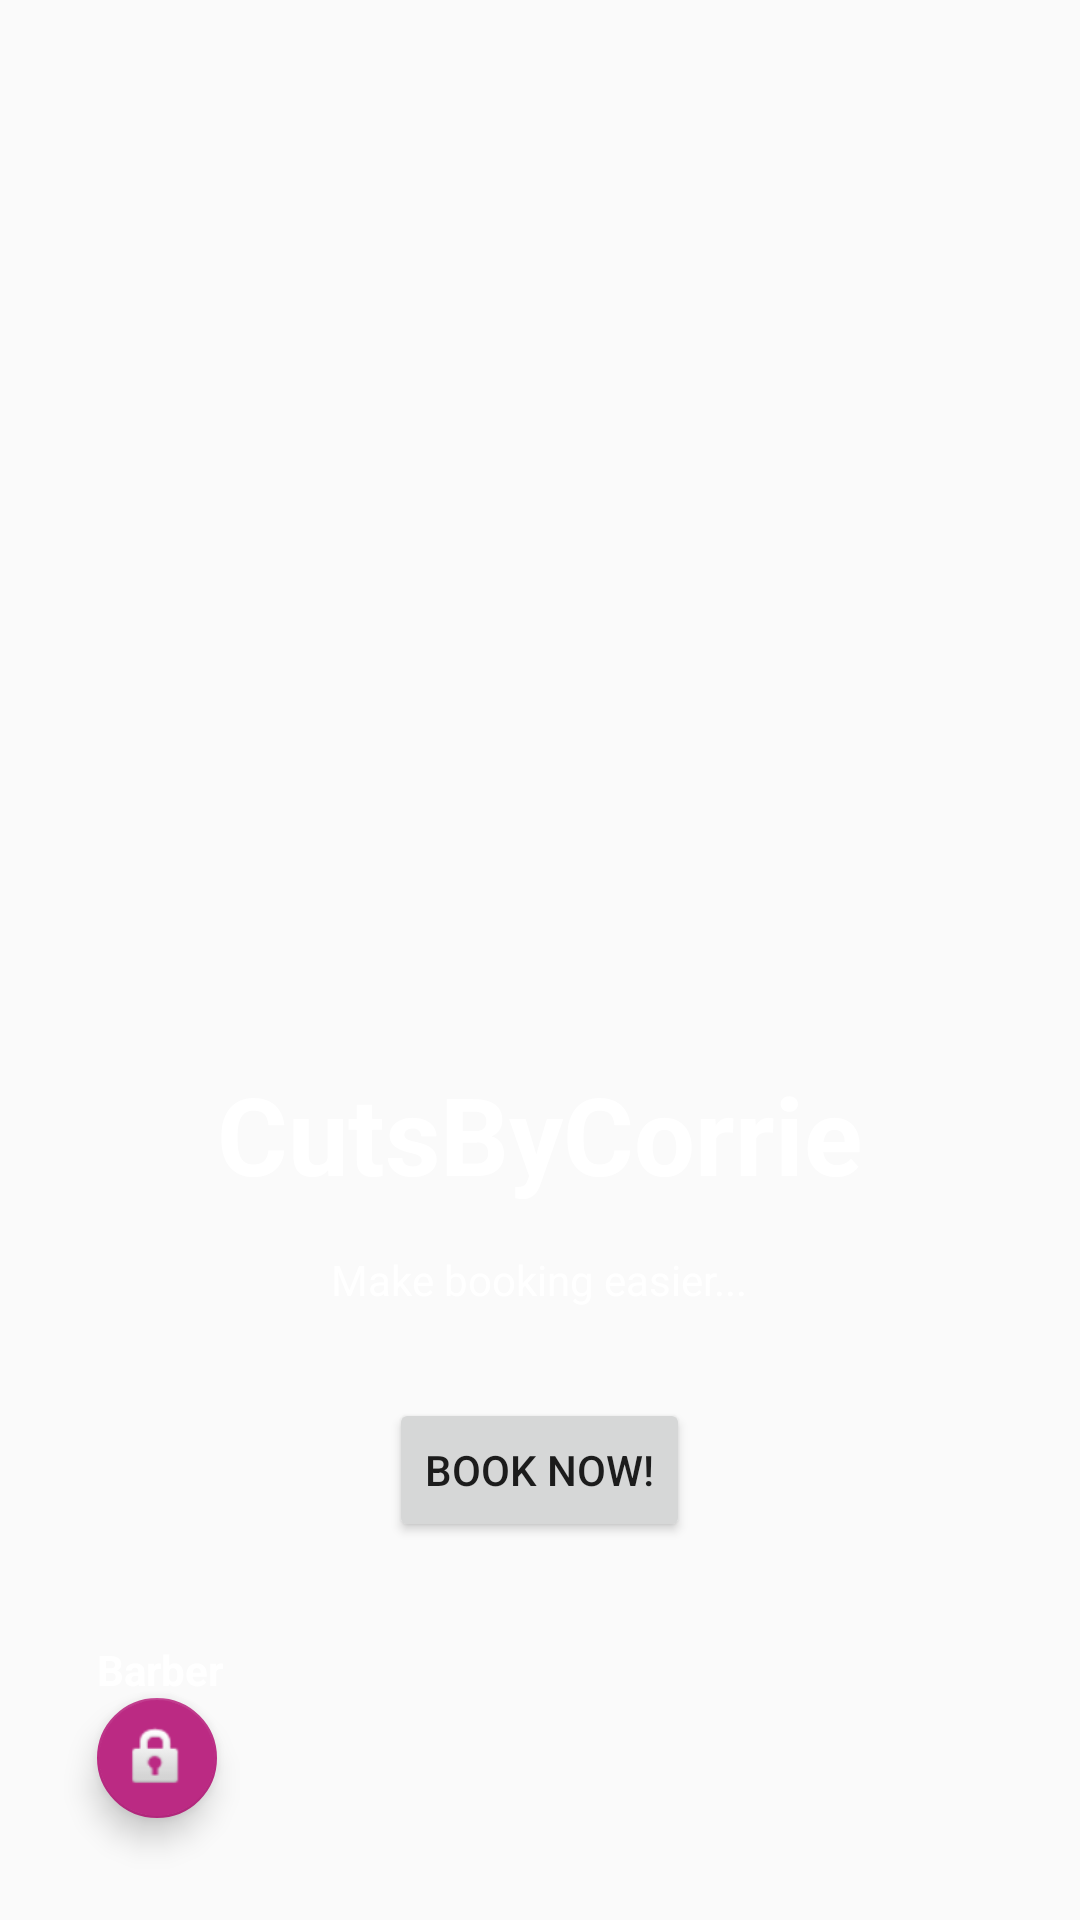

Layout XML and referenced resources for this Android screen:
<!-- AndroidManifest.xml: application theme AppTheme -->
<!-- res/layout/activity_main.xml -->
<?xml version="1.0" encoding="utf-8"?>
<RelativeLayout
    xmlns:android="http://schemas.android.com/apk/res/android"
    xmlns:app="http://schemas.android.com/apk/res-auto"
    xmlns:tools="http://schemas.android.com/tools"
    android:layout_width="match_parent"
    android:layout_height="match_parent"
    android:background="@drawable/cutcovv"
    tools:context="com.example.six11.bookafade.MainActivity">

    <Button
        android:id="@+id/bookbtn"
        android:layout_width="wrap_content"
        android:layout_height="wrap_content"
        android:layout_alignParentBottom="true"
        android:layout_centerHorizontal="true"
        android:layout_marginBottom="126dp"
        android:text="Book Now!"/>

    <TextView
        android:id="@+id/textView"
        android:layout_width="wrap_content"
        android:layout_height="wrap_content"
        android:text="CutsByCorrie"
        android:textColor="#ffffffff"
        android:textSize="36sp"
        android:textStyle="bold"
        android:layout_alignBottom="@+id/textView2"
        android:layout_centerHorizontal="true"
        android:layout_marginBottom="34dp"/>

    <TextView
        android:id="@+id/textView2"
        android:layout_width="wrap_content"
        android:layout_height="wrap_content"
        android:text="Make booking easier..."
        android:textColor="#ffffffff"
        android:layout_marginBottom="30dp"
        android:layout_above="@+id/bookbtn"
        android:layout_centerHorizontal="true"/>

    <Space
        android:id="@+id/sp"
        android:layout_width="match_parent"
        android:layout_height="15dp"/>

    <ImageView
        android:id="@+id/imageView"
        android:layout_width="wrap_content"
        android:layout_height="wrap_content"
        android:layout_marginBottom="35dp"
        app:srcCompat="@drawable/cuts_logo"
        android:layout_above="@+id/textView"
        android:layout_below="@id/sp"
        android:layout_alignParentLeft="true"
        android:layout_alignParentStart="true"/>

    <android.support.design.widget.FloatingActionButton
        android:id="@+id/floatingActionButton"
        android:layout_width="wrap_content"
        android:layout_height="wrap_content"
        android:layout_alignParentBottom="true"
        android:layout_marginBottom="34dp"
        android:layout_toLeftOf="@+id/textView"
        android:layout_toStartOf="@+id/textView"
        android:clickable="true"
        app:fabSize="mini"
        app:srcCompat="@android:drawable/ic_lock_idle_lock"/>

    <TextView
        android:id="@+id/textView29"
        android:layout_width="wrap_content"
        android:layout_height="wrap_content"
        android:layout_above="@+id/floatingActionButton"
        android:layout_alignLeft="@+id/floatingActionButton"
        android:layout_alignStart="@+id/floatingActionButton"
        android:text="Barber"
        android:textColor="#ffffffff"
        android:textStyle="bold"/>
</RelativeLayout>
<!-- resources referenced by this layout -->
<resources>
  <style name="AppTheme" parent="Theme.AppCompat.Light.NoActionBar">
          
          <item name="colorPrimary">#6f16cb
          </item>
          <item name="colorPrimaryDark">#6f16cb
          </item>
          <item name="colorAccent">#bb2a83</item>
      </style>
</resources>
